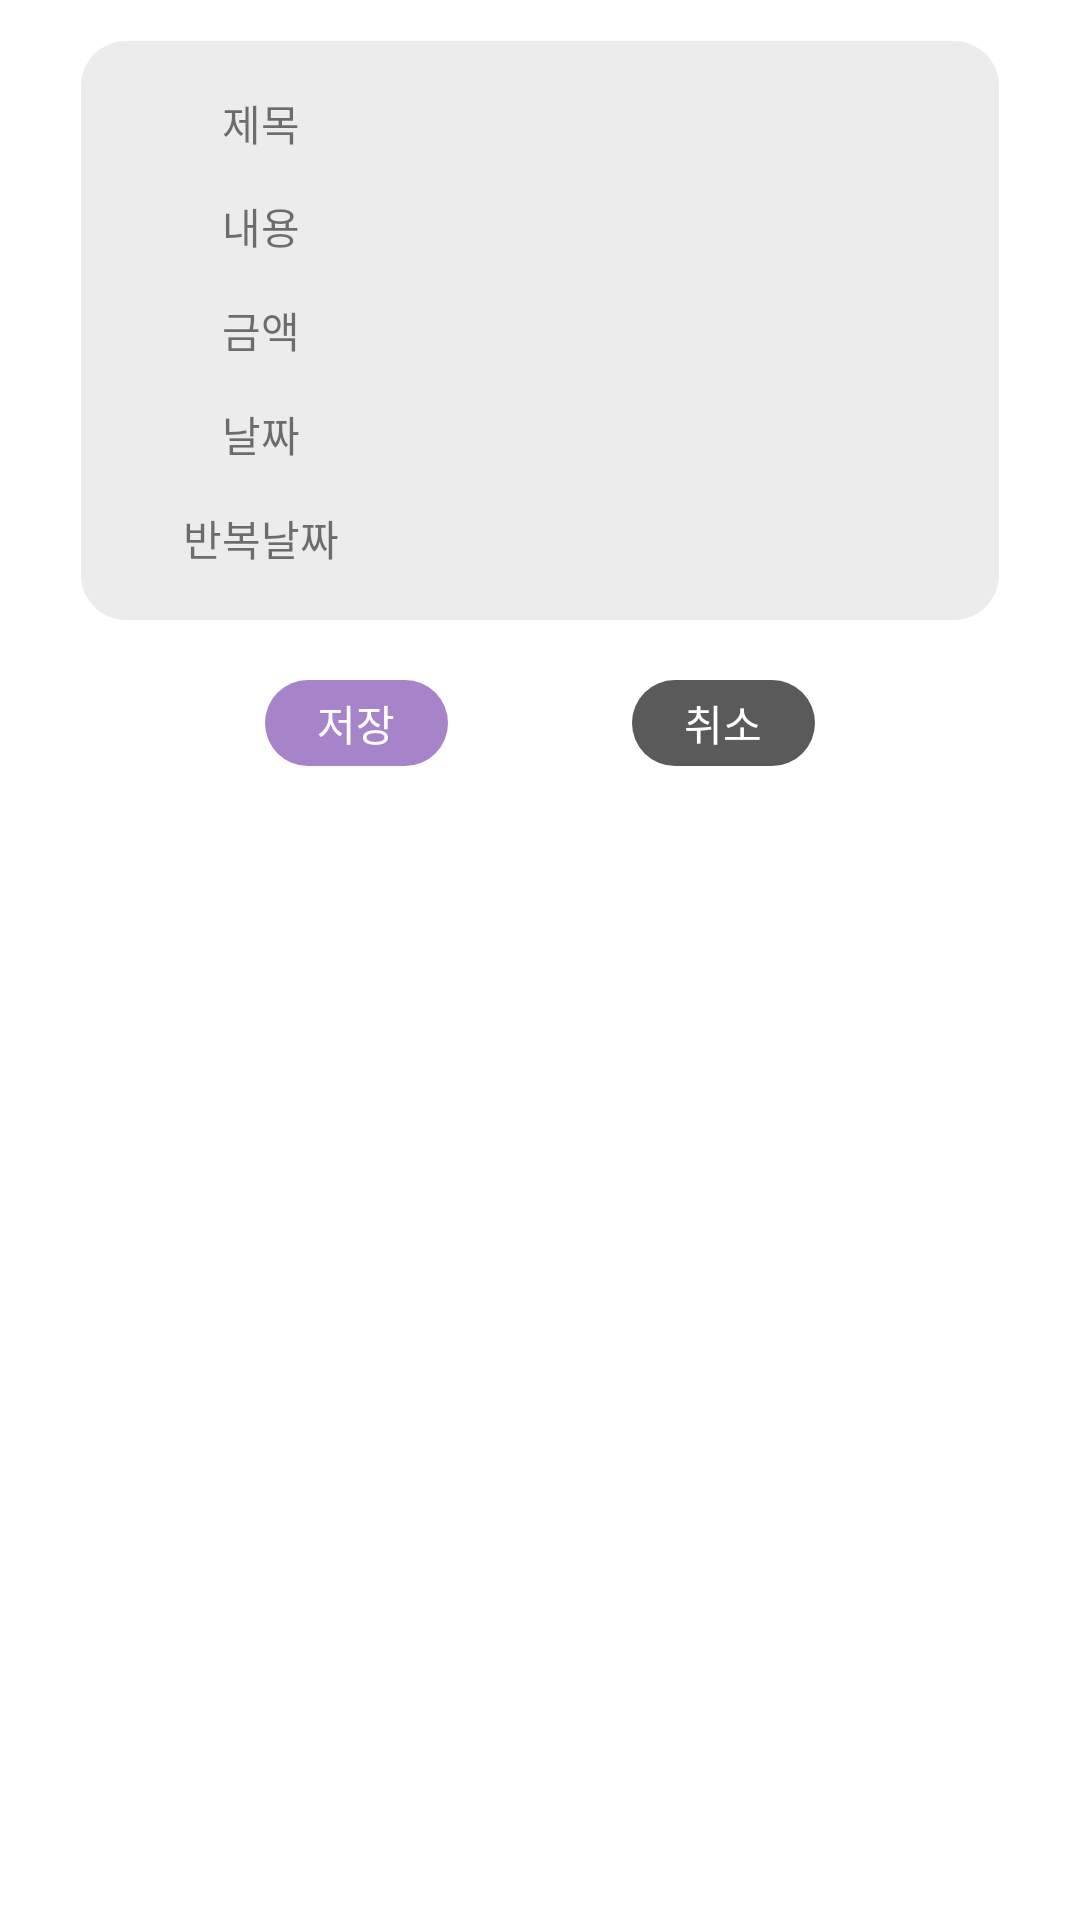

Reconstruct the res/layout file that produces this screen, plus the resources it refers to.
<!-- AndroidManifest.xml: application theme Theme.Sseumsseum -->
<!-- res/layout/monthly_info_item.xml -->
<?xml version="1.0" encoding="utf-8"?>
<androidx.constraintlayout.widget.ConstraintLayout xmlns:android="http://schemas.android.com/apk/res/android"
    android:layout_width="match_parent"
    android:layout_height="match_parent"
    xmlns:app="http://schemas.android.com/apk/res-auto">
    <androidx.constraintlayout.widget.ConstraintLayout
        android:id="@+id/insertLayout"
        android:layout_width="0dp"
        android:layout_height="0dp"
        app:layout_constraintTop_toTopOf="parent"
        app:layout_constraintLeft_toLeftOf="parent"
        app:layout_constraintRight_toRightOf="parent"
        app:layout_constraintHeight_percent="0.43"
        >
        <LinearLayout
            android:id="@+id/infoLayout"
            android:layout_width="0dp"
            android:layout_height="0dp"
            android:background="@drawable/main_layout"
            android:orientation="vertical"
            android:paddingLeft="@dimen/main_right_padding"
            android:paddingTop="10dp"
            android:paddingRight="@dimen/main_right_padding"
            android:paddingBottom="10dp"
            app:layout_constraintHeight_percent="0.7"
            app:layout_constraintLeft_toLeftOf="parent"
            app:layout_constraintRight_toRightOf="parent"
            app:layout_constraintTop_toTopOf="parent"
            app:layout_constraintBottom_toTopOf="@+id/btnLayout"
            app:layout_constraintWidth_percent="0.85"
            >

            <androidx.constraintlayout.widget.ConstraintLayout
                android:layout_width="match_parent"
                android:layout_height="0dp"
                android:layout_weight="1">

                <TextView
                    android:layout_width="0dp"
                    android:layout_height="0dp"
                    android:gravity="center"
                    android:text="제목"
                    app:layout_constraintBottom_toBottomOf="parent"
                    app:layout_constraintLeft_toLeftOf="parent"
                    app:layout_constraintTop_toTopOf="parent"
                    app:layout_constraintWidth_percent="0.35" />

                <EditText
                    android:layout_width="0dp"
                    android:layout_height="0dp"
                    android:layout_marginTop="5dp"
                    android:layout_marginBottom="5dp"
                    android:background="@drawable/text_button_selector"
                    android:inputType="text"
                    android:paddingLeft="10dp"
                    android:paddingTop="2dp"
                    android:paddingRight="10dp"
                    android:paddingBottom="2dp"
                    android:textSize="15sp"
                    app:layout_constraintBottom_toBottomOf="parent"
                    app:layout_constraintRight_toRightOf="parent"
                    app:layout_constraintTop_toTopOf="parent"
                    app:layout_constraintWidth_percent="0.65" />
            </androidx.constraintlayout.widget.ConstraintLayout>

            <androidx.constraintlayout.widget.ConstraintLayout
                android:layout_width="match_parent"
                android:layout_height="0dp"
                android:layout_weight="1">

                <TextView
                    android:layout_width="0dp"
                    android:layout_height="0dp"
                    android:gravity="center"
                    android:text="내용"
                    app:layout_constraintBottom_toBottomOf="parent"
                    app:layout_constraintLeft_toLeftOf="parent"
                    app:layout_constraintTop_toTopOf="parent"
                    app:layout_constraintWidth_percent="0.35" />

                <EditText
                    android:layout_width="0dp"
                    android:layout_height="0dp"
                    android:layout_marginTop="5dp"
                    android:layout_marginBottom="5dp"
                    android:background="@drawable/text_button_selector"
                    android:inputType="text"
                    android:paddingLeft="10dp"
                    android:paddingTop="2dp"
                    android:paddingRight="10dp"
                    android:paddingBottom="2dp"
                    android:textSize="15sp"
                    app:layout_constraintBottom_toBottomOf="parent"
                    app:layout_constraintRight_toRightOf="parent"
                    app:layout_constraintTop_toTopOf="parent"
                    app:layout_constraintWidth_percent="0.65" />
            </androidx.constraintlayout.widget.ConstraintLayout>

            <androidx.constraintlayout.widget.ConstraintLayout
                android:layout_width="match_parent"
                android:layout_height="0dp"
                android:layout_weight="1">

                <TextView
                    android:layout_width="0dp"
                    android:layout_height="0dp"
                    android:gravity="center"
                    android:text="금액"
                    app:layout_constraintBottom_toBottomOf="parent"
                    app:layout_constraintLeft_toLeftOf="parent"
                    app:layout_constraintTop_toTopOf="parent"
                    app:layout_constraintWidth_percent="0.35" />

                <EditText
                    android:layout_width="0dp"
                    android:layout_height="0dp"
                    android:layout_marginTop="5dp"
                    android:layout_marginBottom="5dp"
                    android:background="@drawable/text_button_selector"
                    android:inputType="text"
                    android:paddingLeft="10dp"
                    android:paddingTop="2dp"
                    android:paddingRight="10dp"
                    android:paddingBottom="2dp"
                    android:textSize="15sp"
                    app:layout_constraintBottom_toBottomOf="parent"
                    app:layout_constraintRight_toRightOf="parent"
                    app:layout_constraintTop_toTopOf="parent"
                    app:layout_constraintWidth_percent="0.65" />
            </androidx.constraintlayout.widget.ConstraintLayout>

            <androidx.constraintlayout.widget.ConstraintLayout
                android:layout_width="match_parent"
                android:layout_height="0dp"
                android:layout_weight="1">

                <TextView
                    android:layout_width="0dp"
                    android:layout_height="0dp"
                    android:gravity="center"
                    android:text="날짜"
                    app:layout_constraintBottom_toBottomOf="parent"
                    app:layout_constraintLeft_toLeftOf="parent"
                    app:layout_constraintTop_toTopOf="parent"
                    app:layout_constraintWidth_percent="0.35" />

                <EditText
                    android:layout_width="0dp"
                    android:layout_height="0dp"
                    android:layout_marginTop="5dp"
                    android:layout_marginBottom="5dp"
                    android:background="@drawable/text_button_selector"
                    android:inputType="text"
                    android:paddingLeft="10dp"
                    android:paddingTop="2dp"
                    android:paddingRight="10dp"
                    android:paddingBottom="2dp"
                    android:textSize="15sp"
                    app:layout_constraintBottom_toBottomOf="parent"
                    app:layout_constraintRight_toRightOf="parent"
                    app:layout_constraintTop_toTopOf="parent"
                    app:layout_constraintWidth_percent="0.65" />
            </androidx.constraintlayout.widget.ConstraintLayout>

            <androidx.constraintlayout.widget.ConstraintLayout
                android:layout_width="match_parent"
                android:layout_height="0dp"
                android:layout_weight="1">

                <TextView
                    android:layout_width="0dp"
                    android:layout_height="0dp"
                    android:gravity="center"
                    android:text="반복날짜"
                    app:layout_constraintBottom_toBottomOf="parent"
                    app:layout_constraintLeft_toLeftOf="parent"
                    app:layout_constraintTop_toTopOf="parent"
                    app:layout_constraintWidth_percent="0.35" />

                <EditText
                    android:layout_width="0dp"
                    android:layout_height="0dp"
                    android:layout_marginTop="5dp"
                    android:layout_marginBottom="5dp"
                    android:background="@drawable/text_button_selector"
                    android:inputType="text"
                    android:paddingLeft="10dp"
                    android:paddingTop="2dp"
                    android:paddingRight="10dp"
                    android:paddingBottom="2dp"
                    android:textSize="15sp"
                    app:layout_constraintBottom_toBottomOf="parent"
                    app:layout_constraintRight_toRightOf="parent"
                    app:layout_constraintTop_toTopOf="parent"
                    app:layout_constraintWidth_percent="0.65" />
            </androidx.constraintlayout.widget.ConstraintLayout>
        </LinearLayout>
        <androidx.constraintlayout.widget.ConstraintLayout
            android:id="@+id/btnLayout"
            android:layout_width="0dp"
            android:layout_height="0dp"
            app:layout_constraintHeight_percent="0.15"
            app:layout_constraintBottom_toBottomOf="parent"
            app:layout_constraintLeft_toLeftOf="parent"
            app:layout_constraintRight_toRightOf="parent"
            app:layout_constraintTop_toBottomOf="@+id/infoLayout"
            app:layout_constraintWidth_percent="0.85">

            <TextView
                android:id="@+id/tvSave"
                android:layout_width="0dp"
                android:layout_height="0dp"
                android:background="@drawable/button_purple_ripple"
                android:clickable="true"
                android:gravity="center"
                android:text="저장"
                android:textColor="@color/white"
                app:layout_constraintBottom_toBottomOf="parent"
                app:layout_constraintHeight_percent="0.7"
                app:layout_constraintLeft_toLeftOf="parent"
                app:layout_constraintRight_toLeftOf="@+id/tvCancel"
                app:layout_constraintTop_toTopOf="parent"
                app:layout_constraintWidth_percent="0.2" />

            <TextView
                android:id="@+id/tvCancel"
                android:layout_width="0dp"
                android:layout_height="0dp"
                android:background="@drawable/button_gray_ripple"
                android:clickable="true"
                android:gravity="center"
                android:text="취소"
                android:textColor="@color/white"
                app:layout_constraintBottom_toBottomOf="parent"
                app:layout_constraintHeight_percent="0.7"
                app:layout_constraintLeft_toRightOf="@+id/tvSave"
                app:layout_constraintRight_toRightOf="parent"
                app:layout_constraintTop_toTopOf="parent"
                app:layout_constraintWidth_percent="0.2" />
        </androidx.constraintlayout.widget.ConstraintLayout>
    </androidx.constraintlayout.widget.ConstraintLayout>
</androidx.constraintlayout.widget.ConstraintLayout>
<!-- resources referenced by this layout -->
<resources>
  <color name="white">#FFFFFFFF</color>
  <dimen name="main_right_padding">10dp</dimen>
  <!-- drawable button_gray_ripple (drawable) -->
  <?xml version="1.0" encoding="utf-8"?>
  <ripple xmlns:android="http://schemas.android.com/apk/res/android"
      android:color="@color/gray_selected">
      <item>
          <shape android:shape="rectangle">
              <solid
                  android:color="@color/gray"/>
              <corners
                  android:radius="30dp"/>
          </shape>
      </item>
  </ripple>
  <!-- drawable button_purple_ripple (drawable) -->
  <?xml version="1.0" encoding="utf-8"?>
  <ripple xmlns:android="http://schemas.android.com/apk/res/android"
      android:color="@color/purple_selected">
      <item>
          <shape android:shape="rectangle">
              <solid
                  android:color="@color/purple"/>
              <corners
                  android:radius="30dp"/>
          </shape>
      </item>
  </ripple>
  <!-- drawable main_layout (drawable) -->
  <?xml version="1.0" encoding="utf-8"?>
  <shape
      xmlns:android="http://schemas.android.com/apk/res/android"
      android:shape="rectangle">
      <solid
          android:color="#ECECEC"/>
      <corners
          android:radius="15dp"/>
  
  </shape>
  <!-- drawable text_button_selector (drawable) -->
  <?xml version="1.0" encoding="utf-8"?>
  <selector xmlns:android="http://schemas.android.com/apk/res/android">
      <item android:state_pressed="true"
          android:drawable="@drawable/text_button_selected"/>
      <item android:drawable="@drawable/text_button_unselected"/>
  </selector>
  <style name="Theme.Sseumsseum" parent="Theme.MaterialComponents.DayNight.DarkActionBar">
          
          <item name="colorPrimary">@color/purple</item>
          <item name="colorPrimaryVariant">@color/purple</item>
          <item name="colorOnPrimary">@color/white</item>
          
          <item name="colorSecondary">@color/purple</item>
          <item name="colorSecondaryVariant">#785E8F</item>
          <item name="colorOnSecondary">@color/white</item>
          
          <item name="android:statusBarColor" tools:targetApi="l">?attr/colorPrimaryVariant</item>
          
          <item name="fontFamily">@font/nanumsquare_acb</item>
          <item name="android:includeFontPadding">false</item>
      </style>
  <color name="gray_selected">#424242</color>
  <color name="gray">#5A5A5A</color>
  <color name="purple_selected">#614C75</color>
  <color name="purple">#A783C9</color>
  <!-- drawable text_button_selected (drawable) -->
  <?xml version="1.0" encoding="utf-8"?>
  <shape xmlns:android="http://schemas.android.com/apk/res/android"
      android:shape="rectangle">
      <solid
          android:color="#686868"/>
      <corners
          android:radius="30dp"/>
  </shape>
</resources>
